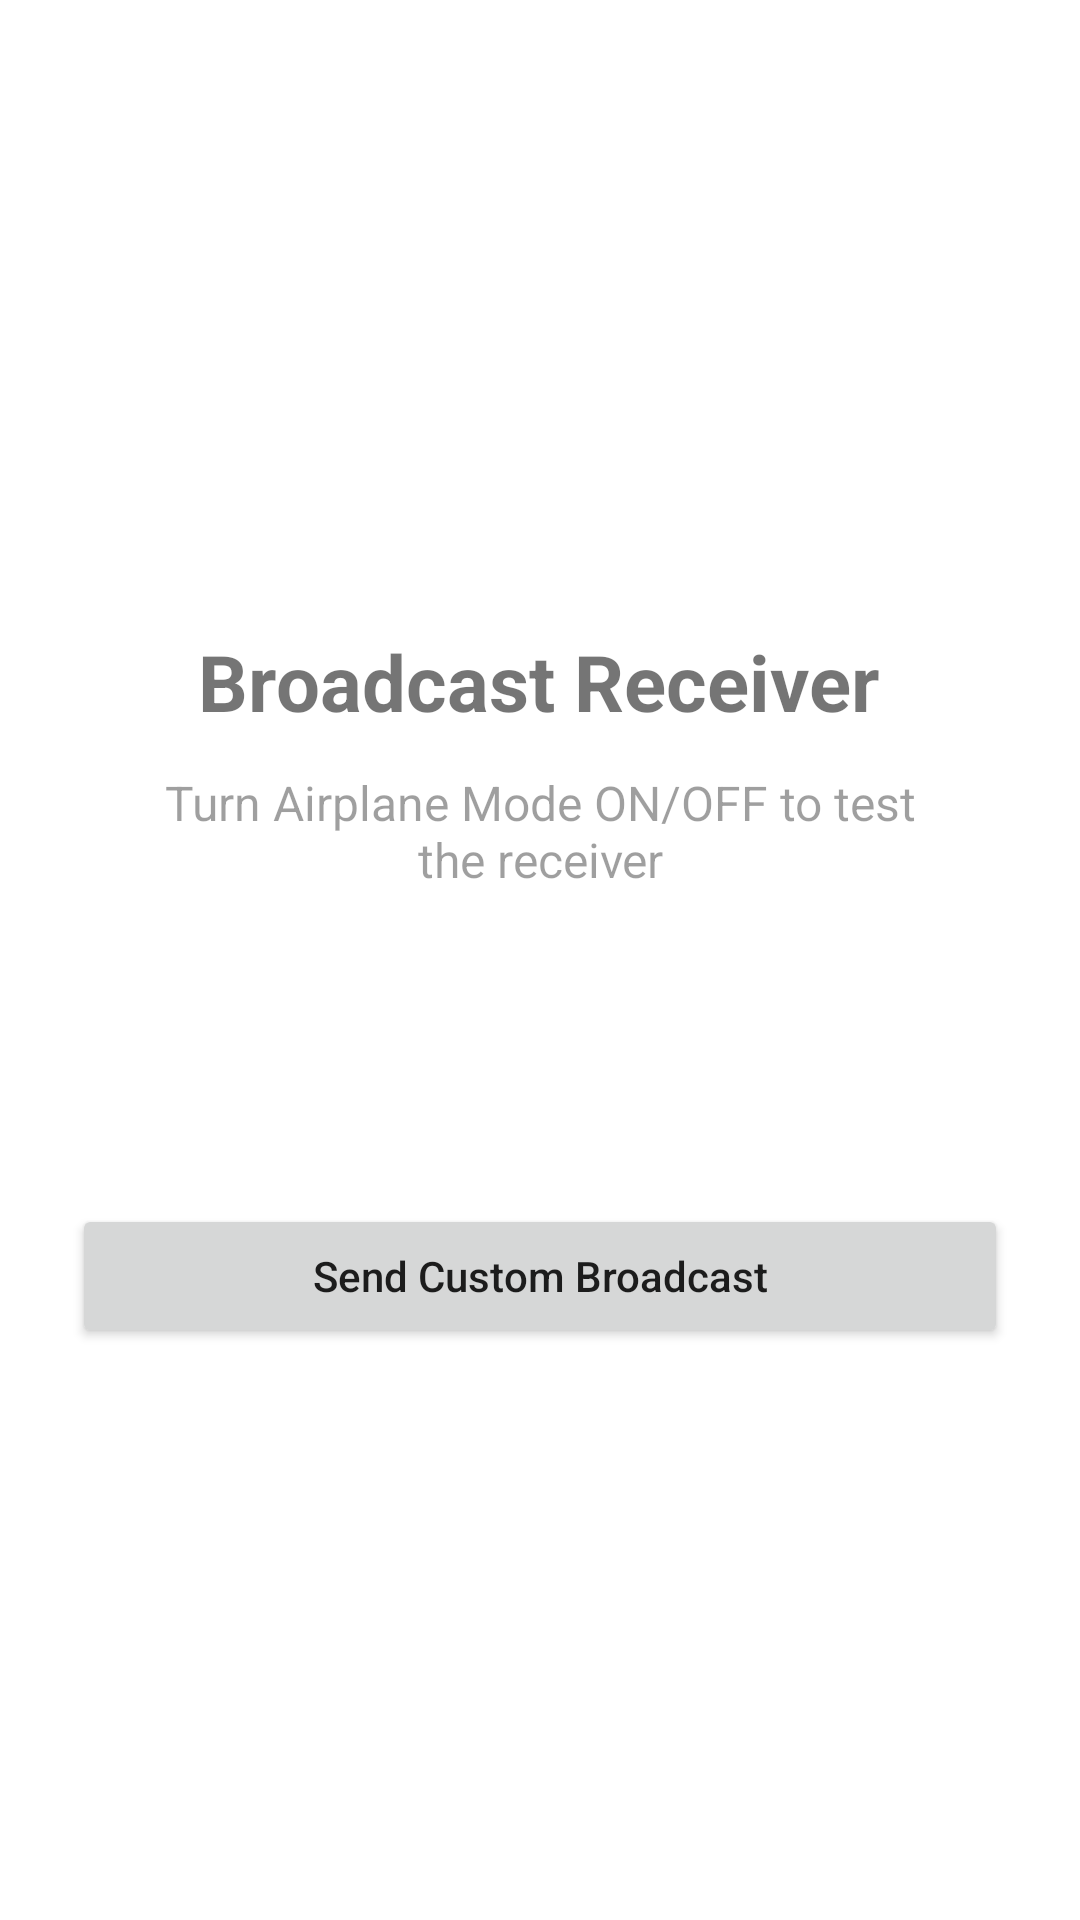

This screen was rendered from an Android layout file. Write that file and the resources it references.
<!-- AndroidManifest.xml: application theme Theme.Sample_App -->
<!-- res/layout/activity_broad_cast.xml -->
<?xml version="1.0" encoding="utf-8"?>
<androidx.constraintlayout.widget.ConstraintLayout
    xmlns:android="http://schemas.android.com/apk/res/android"
    xmlns:app="http://schemas.android.com/apk/res-auto"
    xmlns:tools="http://schemas.android.com/tools"
    android:id="@+id/main"
    android:layout_width="match_parent"
    android:layout_height="match_parent"
    android:padding="24dp"
    tools:context=".ui.theme.activity.BroadCastActivity">

    <LinearLayout
        android:id="@+id/linearLayout"
        android:layout_width="match_parent"
        android:layout_height="wrap_content"
        android:gravity="center"
        android:orientation="vertical"
        android:padding="24dp"
        app:layout_constraintBottom_toBottomOf="parent"
        app:layout_constraintEnd_toEndOf="parent"
        app:layout_constraintHorizontal_bias="0.0"
        app:layout_constraintStart_toStartOf="parent"
        app:layout_constraintTop_toTopOf="parent"
        app:layout_constraintVertical_bias="0.354">

        <TextView
            android:id="@+id/tvtitle"
            android:layout_width="wrap_content"
            android:layout_height="wrap_content"
            android:gravity="center"
            android:text="Broadcast Receiver"
            android:textSize="26sp"
            android:textStyle="bold" />

        <TextView
            android:layout_width="wrap_content"
            android:layout_height="wrap_content"
            android:layout_marginTop="12dp"
            android:alpha="0.7"
            android:gravity="center"
            android:text="Turn Airplane Mode ON/OFF to test the receiver"
            android:textSize="16sp" />

    </LinearLayout>

    <Button
        android:id="@+id/btnbroadcast"
        android:layout_width="match_parent"
        android:layout_height="wrap_content"
        android:layout_marginTop="80dp"
        android:text="Send Custom Broadcast"
        android:textAllCaps="false"
        app:layout_constraintTop_toBottomOf="@+id/linearLayout"
        tools:layout_editor_absoluteX="16dp" />

</androidx.constraintlayout.widget.ConstraintLayout>
<!-- resources referenced by this layout -->
<resources>
  <style name="Theme.Sample_App" parent="Theme.MaterialComponents.Light.NoActionBar" />
</resources>
